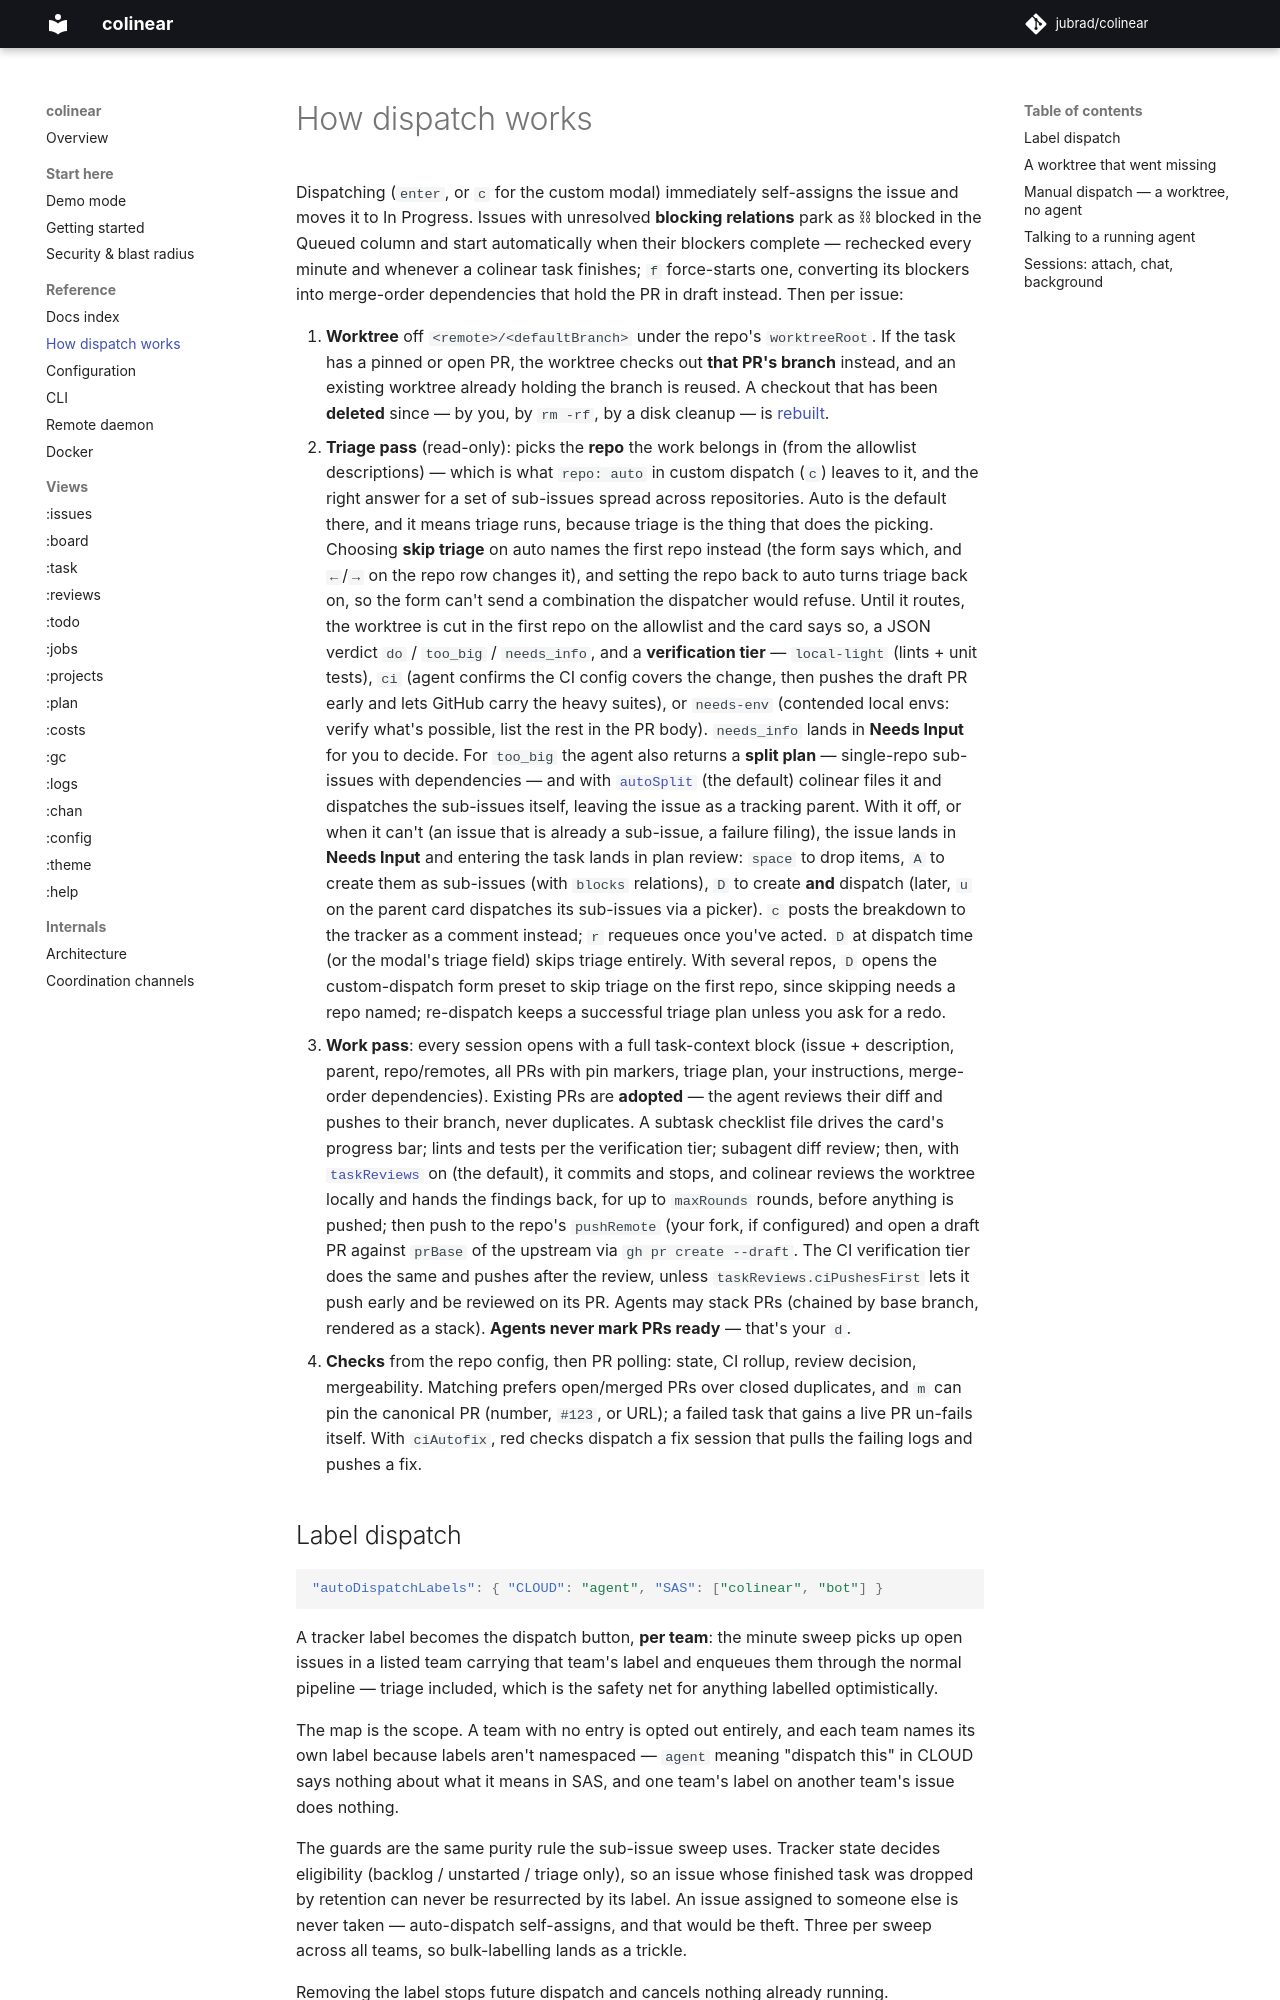

repository: jubrad/colinear · page: docs/dispatch/index.html · generator: mkdocs

# How dispatch works

Dispatching (`enter`, or `c` for the custom modal) immediately self-assigns the issue and moves it to In Progress. Issues with unresolved **blocking relations** park as ⛓ blocked in the Queued column and start automatically when their blockers complete — rechecked every minute and whenever a colinear task finishes; `f` force-starts one, converting its blockers into merge-order dependencies that hold the PR in draft instead. Then per issue:

1. **Worktree** off `<remote>/<defaultBranch>` under the repo's `worktreeRoot`. If the task has a pinned or open PR, the worktree checks out **that PR's branch** instead, and an existing worktree already holding the branch is reused. A checkout that has been **deleted** since — by you, by `rm -rf`, by a disk cleanup — is [rebuilt](#a-worktree-that-went-missing).
2. **Triage pass** (read-only): picks the **repo** the work belongs in (from the allowlist descriptions) — which is what `repo: auto` in custom dispatch (`c`) leaves to it, and the right answer for a set of sub-issues spread across repositories. Auto is the default there, and it means triage runs, because triage is the thing that does the picking. Choosing **skip triage** on auto names the first repo instead (the form says which, and `←`/`→` on the repo row changes it), and setting the repo back to auto turns triage back on, so the form can't send a combination the dispatcher would refuse. Until it routes, the worktree is cut in the first repo on the allowlist and the card says so, a JSON verdict `do` / `too_big` / `needs_info`, and a **verification tier** — `local-light` (lints + unit tests), `ci` (agent confirms the CI config covers the change, then pushes the draft PR early and lets GitHub carry the heavy suites), or `needs-env` (contended local envs: verify what's possible, list the rest in the PR body). `needs_info` lands in **Needs Input** for you to decide. For `too_big` the agent also returns a **split plan** — single-repo sub-issues with dependencies — and with [`autoSplit`](configuration.md#new-sub-issues) (the default) colinear files it and dispatches the sub-issues itself, leaving the issue as a tracking parent. With it off, or when it can't (an issue that is already a sub-issue, a failure filing), the issue lands in **Needs Input** and entering the task lands in plan review: `space` to drop items, `A` to create them as sub-issues (with `blocks` relations), `D` to create **and** dispatch (later, `u` on the parent card dispatches its sub-issues via a picker). `c` posts the breakdown to the tracker as a comment instead; `r` requeues once you've acted. `D` at dispatch time (or the modal's triage field) skips triage entirely. With several repos, `D` opens the custom-dispatch form preset to skip triage on the first repo, since skipping needs a repo named; re-dispatch keeps a successful triage plan unless you ask for a redo.
3. **Work pass**: every session opens with a full task-context block (issue + description, parent, repo/remotes, all PRs with pin markers, triage plan, your instructions, merge-order dependencies). Existing PRs are **adopted** — the agent reviews their diff and pushes to their branch, never duplicates. A subtask checklist file drives the card's progress bar; lints and tests per the verification tier; subagent diff review; then, with [`taskReviews`](views/reviews.md#your-tasks-reviewed-before-they-push) on (the default), it commits and stops, and colinear reviews the worktree locally and hands the findings back, for up to `maxRounds` rounds, before anything is pushed; then push to the repo's `pushRemote` (your fork, if configured) and open a draft PR against `prBase` of the upstream via `gh pr create --draft`. The CI verification tier does the same and pushes after the review, unless `taskReviews.ciPushesFirst` lets it push early and be reviewed on its PR. Agents may stack PRs (chained by base branch, rendered as a stack). **Agents never mark PRs ready** — that's your `d`.
4. **Checks** from the repo config, then PR polling: state, CI rollup, review decision, mergeability. Matching prefers open/merged PRs over closed duplicates, and `m` can pin the canonical PR (number, `#123`, or URL); a failed task that gains a live PR un-fails itself. With `ciAutofix`, red checks dispatch a fix session that pulls the failing logs and pushes a fix.
